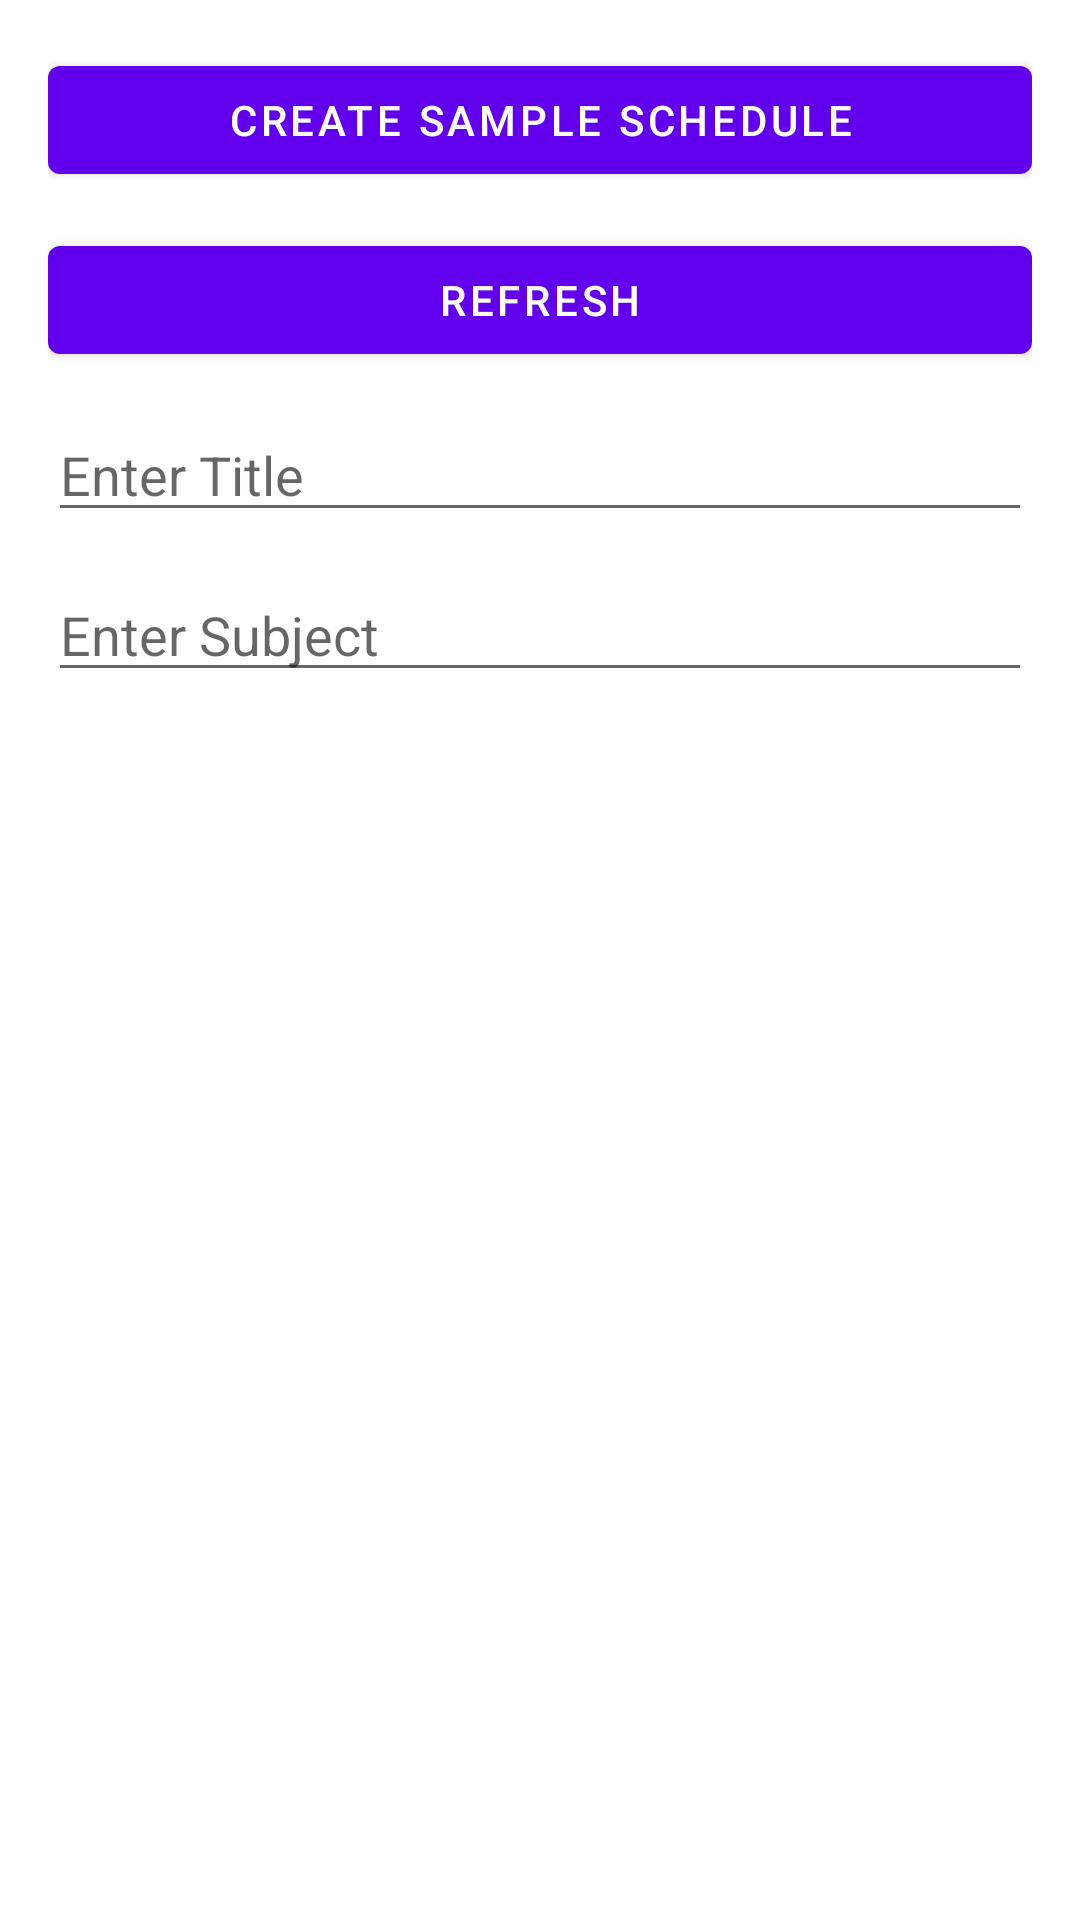

Write the Android layout XML for this screen, with the resource values it uses.
<!-- AndroidManifest.xml: application theme Theme.EduTutor -->
<!-- res/layout/fragment_create_schedule.xml -->
<?xml version="1.0" encoding="utf-8"?>
<androidx.constraintlayout.widget.ConstraintLayout
    xmlns:android="http://schemas.android.com/apk/res/android"
    xmlns:app="http://schemas.android.com/apk/res-auto"
    android:layout_width="match_parent"
    android:layout_height="match_parent"
    android:padding="16dp">

    
    <Button
        android:id="@+id/btnCreateSchedule"
        android:layout_width="0dp"
        android:layout_height="wrap_content"
        android:text="Create Sample Schedule"
        app:layout_constraintTop_toTopOf="parent"
        app:layout_constraintStart_toStartOf="parent"
        app:layout_constraintEnd_toEndOf="parent" />

    
    <Button
        android:id="@+id/btnRefreshSchedules"
        android:layout_width="0dp"
        android:layout_height="wrap_content"
        android:text="Refresh"
        app:layout_constraintTop_toBottomOf="@id/btnCreateSchedule"
        app:layout_constraintStart_toStartOf="parent"
        app:layout_constraintEnd_toEndOf="parent"
        android:layout_marginTop="12dp" />

    
    <EditText
        android:id="@+id/etTitle"
        android:layout_width="0dp"
        android:layout_height="wrap_content"
        android:hint="Enter Title"
        app:layout_constraintTop_toBottomOf="@id/btnRefreshSchedules"
        app:layout_constraintStart_toStartOf="parent"
        app:layout_constraintEnd_toEndOf="parent"
        android:layout_marginTop="12dp"/>

    
    <EditText
        android:id="@+id/etSubject"
        android:layout_width="0dp"
        android:layout_height="wrap_content"
        android:hint="Enter Subject"
        app:layout_constraintTop_toBottomOf="@id/etTitle"
        app:layout_constraintStart_toStartOf="parent"
        app:layout_constraintEnd_toEndOf="parent"
        android:layout_marginTop="12dp"/>

    
    <ListView
        android:id="@+id/lvSchedules"
        android:layout_width="0dp"
        android:layout_height="0dp"
        app:layout_constraintTop_toBottomOf="@id/etSubject"
        app:layout_constraintBottom_toTopOf="@id/progress"
        app:layout_constraintStart_toStartOf="parent"
        app:layout_constraintEnd_toEndOf="parent"
        android:layout_marginTop="12dp"
        android:layout_marginBottom="12dp" />

    
    <ProgressBar
        android:id="@+id/progress"
        android:layout_width="wrap_content"
        android:layout_height="wrap_content"
        android:visibility="gone"
        app:layout_constraintBottom_toBottomOf="parent"
        app:layout_constraintStart_toStartOf="parent"
        app:layout_constraintEnd_toEndOf="parent" />

</androidx.constraintlayout.widget.ConstraintLayout>
<!-- resources referenced by this layout -->
<resources>
  <style name="Theme.EduTutor" parent="Theme.MaterialComponents.DayNight.DarkActionBar">
          
          <item name="colorPrimary">@color/purple_500</item>
          <item name="colorPrimaryVariant">@color/purple_700</item>
          <item name="colorOnPrimary">@color/white</item>
          
          <item name="colorSecondary">@color/teal_200</item>
          <item name="colorSecondaryVariant">@color/teal_700</item>
          <item name="colorOnSecondary">@color/black</item>
          
          <item name="android:statusBarColor">?attr/colorPrimaryVariant</item>
          
      </style>
  <!-- not gathered from this repository: default colours our renderer supplied (Android Studio template values) -->
  <color name="purple_500">#FF6200EE</color>
  <color name="purple_700">#FF3700B3</color>
  <color name="teal_200">#FF03DAC5</color>
  <color name="teal_700">#FF018786</color>
  <color name="black">#FF000000</color>
  <color name="white">#FFFFFFFF</color>
</resources>
